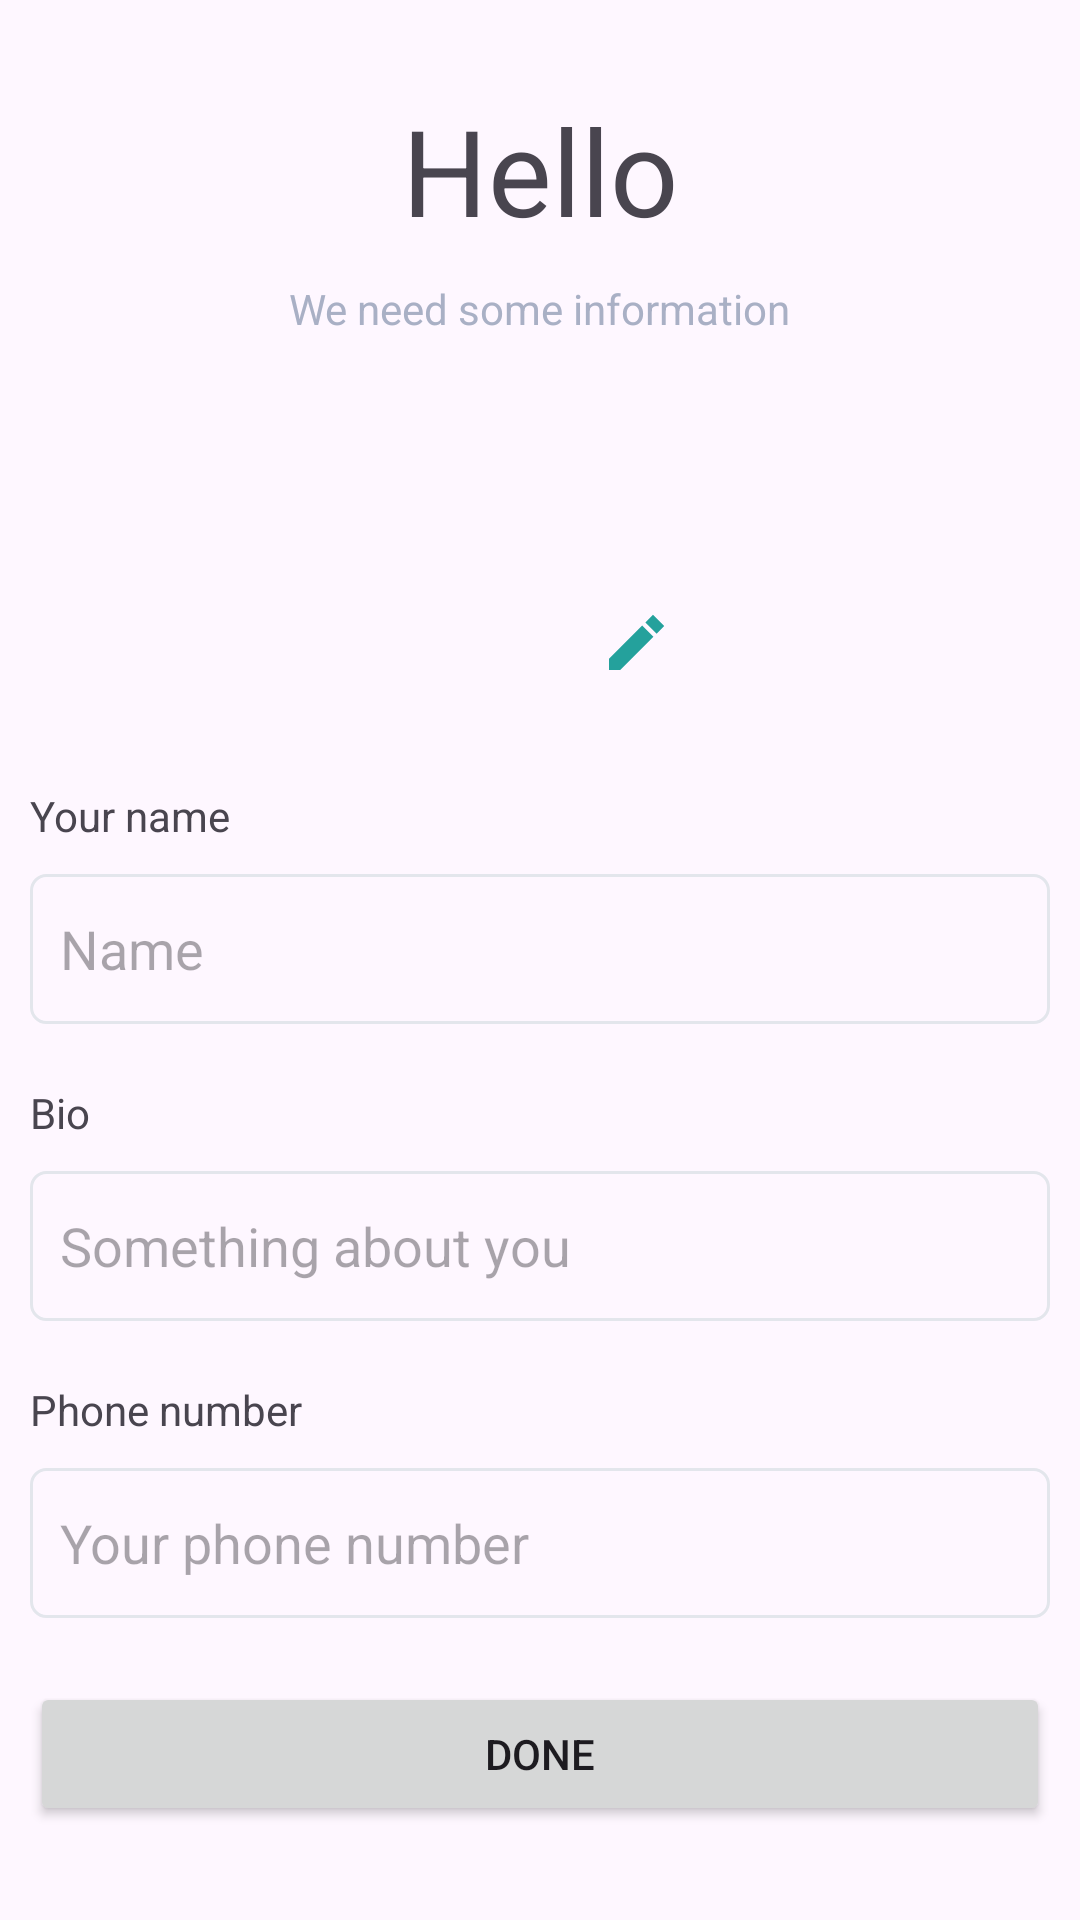

The Android layout XML behind this screen, and the referenced resources:
<!-- AndroidManifest.xml: application theme Theme.TodoAppCSDLNC -->
<!-- res/layout/activity_after_register.xml -->
<?xml version="1.0" encoding="utf-8"?>
<androidx.constraintlayout.widget.ConstraintLayout xmlns:android="http://schemas.android.com/apk/res/android"
    xmlns:app="http://schemas.android.com/apk/res-auto"
    xmlns:tools="http://schemas.android.com/tools"
    android:layout_width="match_parent"
    android:layout_height="match_parent">

    
    <TextView
        android:id="@+id/textView5"
        android:layout_width="wrap_content"
        android:layout_height="wrap_content"
        android:layout_marginTop="30dp"
        android:text="Hello"
        android:textSize="40sp"
        app:layout_constraintTop_toTopOf="parent"
        app:layout_constraintStart_toStartOf="parent"
        app:layout_constraintEnd_toEndOf="parent" />

    
    <TextView
        android:id="@+id/textView8"
        android:layout_width="wrap_content"
        android:layout_height="wrap_content"
        android:layout_marginTop="10dp"
        android:text="We need some information"
        android:textColor="@color/ghost"
        app:layout_constraintTop_toBottomOf="@id/textView5"
        app:layout_constraintStart_toStartOf="parent"
        app:layout_constraintEnd_toEndOf="parent" />

    
    <FrameLayout
        android:id="@+id/frameLayout2"
        android:layout_width="120dp"
        android:layout_height="120dp"
        android:layout_marginTop="10dp"
        android:clickable="true"
        app:layout_constraintTop_toBottomOf="@id/textView8"
        app:layout_constraintStart_toStartOf="parent"
        app:layout_constraintEnd_toEndOf="parent">

        <ImageButton
            android:id="@+id/imageButton"
            android:layout_width="100dp"
            android:layout_height="100dp"
            android:layout_gravity="center"
            android:background="@drawable/circle_shape"
            android:clipToOutline="true"
            tools:srcCompat="@tools:sample/avatars" />

        <ImageButton
            android:id="@+id/editIcon"
            android:layout_width="40dp"
            android:layout_height="40dp"
            android:layout_gravity="bottom|end"
            android:layout_margin="8dp"
            android:background="@drawable/circle_white_background"
            android:padding="8dp"
            android:src="@drawable/sharp_edit_24"
            android:scaleType="centerInside"
            android:elevation="4dp"
            app:tint="@color/button_color" />
    </FrameLayout>

    
    <TextView
        android:id="@+id/textView9"
        android:layout_width="wrap_content"
        android:layout_height="wrap_content"
        android:layout_marginTop="20dp"
        android:layout_marginStart="10dp"
        android:text="Your name"
        app:layout_constraintTop_toBottomOf="@id/frameLayout2"
        app:layout_constraintStart_toStartOf="parent" />

    <EditText
        android:id="@+id/txtName"
        android:layout_width="match_parent"
        android:layout_height="50dp"
        android:layout_marginTop="10dp"
        android:layout_marginStart="10dp"
        android:layout_marginEnd="10dp"
        android:background="@drawable/edit_text_box"
        android:hint="Name"
        android:inputType="text"
        android:padding="10dp"
        app:layout_constraintTop_toBottomOf="@id/textView9"
        app:layout_constraintStart_toStartOf="parent"
        app:layout_constraintEnd_toEndOf="parent" />

    
    <TextView
        android:id="@+id/textView10"
        android:layout_width="wrap_content"
        android:layout_height="wrap_content"
        android:layout_marginTop="20dp"
        android:layout_marginStart="10dp"
        android:text="Bio"
        app:layout_constraintTop_toBottomOf="@id/txtName"
        app:layout_constraintStart_toStartOf="parent" />

    <EditText
        android:id="@+id/txtBio"
        android:layout_width="match_parent"
        android:layout_height="50dp"
        android:layout_marginTop="10dp"
        android:layout_marginStart="10dp"
        android:layout_marginEnd="10dp"
        android:background="@drawable/edit_text_box"
        android:hint="Something about you"
        android:padding="10dp"
        app:layout_constraintTop_toBottomOf="@id/textView10"
        app:layout_constraintStart_toStartOf="parent"
        app:layout_constraintEnd_toEndOf="parent" />

    
    <TextView
        android:id="@+id/textView11"
        android:layout_width="wrap_content"
        android:layout_height="wrap_content"
        android:layout_marginTop="20dp"
        android:layout_marginStart="10dp"
        android:text="Phone number"
        app:layout_constraintTop_toBottomOf="@id/txtBio"
        app:layout_constraintStart_toStartOf="parent" />

    <EditText
        android:id="@+id/txtPhoneNumber"
        android:layout_width="match_parent"
        android:layout_height="50dp"
        android:layout_marginTop="10dp"
        android:layout_marginStart="10dp"
        android:layout_marginEnd="10dp"
        android:background="@drawable/edit_text_box"
        android:hint="Your phone number"
        android:padding="10dp"
        app:layout_constraintTop_toBottomOf="@id/textView11"
        app:layout_constraintStart_toStartOf="parent"
        app:layout_constraintEnd_toEndOf="parent" />

    
    <Button
        android:id="@+id/btnDone"
        android:layout_width="match_parent"
        android:layout_height="wrap_content"
        android:layout_marginTop="20dp"
        android:layout_marginStart="10dp"
        android:layout_marginEnd="10dp"
        android:layout_marginBottom="30dp"
        android:text="Done"
        app:layout_constraintTop_toBottomOf="@id/txtPhoneNumber"
        app:layout_constraintBottom_toBottomOf="parent"
        app:layout_constraintStart_toStartOf="parent"
        app:layout_constraintEnd_toEndOf="parent" />

</androidx.constraintlayout.widget.ConstraintLayout>
<!-- resources referenced by this layout -->
<resources>
  <color name="button_color">#24A19C</color>
  <color name="ghost">#A9B0C5</color>
  <!-- drawable edit_text_box (drawable) -->
  <?xml version="1.0" encoding="utf-8"?>
  <shape xmlns:android="http://schemas.android.com/apk/res/android">
      <solid android:color="@android:color/transparent"/>
      <corners android:radius="5dp"/>
      <stroke
          android:color="@color/line"
      android:width="1dp"/>
  </shape>
  <!-- drawable sharp_edit_24 (drawable) -->
  <vector xmlns:android="http://schemas.android.com/apk/res/android" android:height="24dp" android:tint="#000000" android:viewportHeight="24" android:viewportWidth="24" android:width="24dp">
        
      <path android:fillColor="@android:color/white" android:pathData="M3,17.25V21h3.75L17.81,9.94l-3.75,-3.75L3,17.25zM21.41,6.34l-3.75,-3.75 -2.53,2.54 3.75,3.75 2.53,-2.54z"/>
      
  </vector>
  <style name="Theme.TodoAppCSDLNC" parent="Base.Theme.TodoAppCSDLNC" />
  <color name="line">#E3E6EC</color>
  <style name="Base.Theme.TodoAppCSDLNC" parent="Theme.Material3.DayNight.NoActionBar">
          
          
      </style>
</resources>
